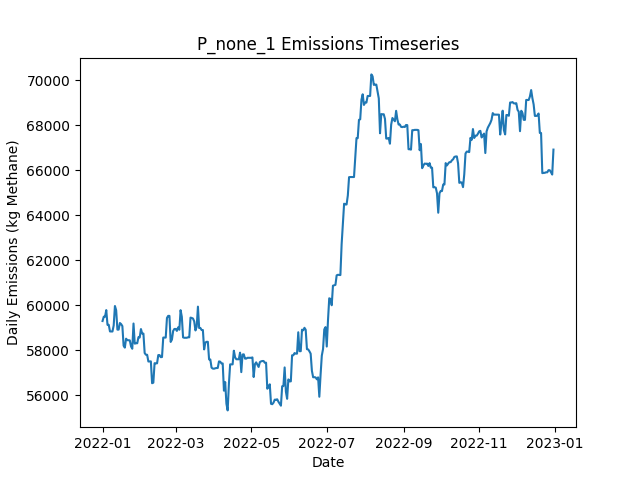

The data file committed next to this chart (first rows):
Date, Daily Emissions (Kg Methane), Daily Mitigable Emissions (Kg Methane), Daily Non-Mitigable Emissions (Kg Methan…, Daily Cost ($), Active Leaks, New Leaks, Leaks Repaired, Leaks Naturally Repaired, Leaks Tagged, Daily Repair Cost ($), Daily Natural Repair Cost ($)
2022-01-01, 59307, 6793, 52514, 0.00000, 377, 380, 0, 2, 0, 0, 400
2022-01-02, 59500, 6796, 52704, 0.00000, 378, 2, 0, 0, 0, 0, 0.00000
2022-01-03, 59498, 6794, 52704, 0.00000, 377, 0, 0, 1, 0, 0, 200
2022-01-04, 59792, 6794, 52998, 0.00000, 378, 1, 0, 0, 0, 0, 0.00000
2022-01-05, 59138, 6814, 52324, 0.00000, 379, 3, 0, 1, 0, 0, 200
2022-01-06, 59138, 6814, 52324, 0.00000, 378, 0, 0, 1, 0, 0, 200
2022-01-07, 58844, 6814, 52030, 0.00000, 377, 0, 0, 0, 0, 0, 0.00000
2022-01-08, 58841, 6708, 52134, 0.00000, 377, 1, 0, 1, 0, 0, 200
2022-01-09, 58842, 6708, 52134, 0.00000, 378, 1, 0, 0, 0, 0, 0.00000
2022-01-10, 59110, 6683, 52428, 0.00000, 378, 2, 0, 2, 0, 0, 400
2022-01-11, 59974, 6683, 53292, 0.00000, 379, 1, 0, 0, 0, 0, 0.00000
2022-01-12, 59785, 6407, 53378, 0.00000, 380, 2, 0, 1, 0, 0, 200
2022-01-13, 58924, 6410, 52514, 0.00000, 379, 1, 0, 1, 0, 0, 200
2022-01-14, 58924, 6410, 52514, 0.00000, 379, 0, 0, 0, 0, 0, 0.00000
2022-01-15, 59218, 6410, 52808, 0.00000, 380, 1, 0, 0, 0, 0, 0.00000
2022-01-16, 59170, 6362, 52808, 0.00000, 379, 0, 0, 1, 0, 0, 200
2022-01-17, 59081, 6273, 52808, 0.00000, 376, 0, 0, 3, 0, 0, 600
2022-01-18, 58213, 6269, 51944, 0.00000, 374, 0, 0, 1, 0, 0, 200
2022-01-19, 58125, 6268, 51857, 0.00000, 372, 0, 0, 1, 0, 0, 200
2022-01-20, 58522, 6268, 52255, 0.00000, 374, 2, 0, 0, 0, 0, 0.00000
2022-01-21, 58454, 6199, 52255, 0.00000, 372, 0, 0, 2, 0, 0, 400
2022-01-22, 58454, 6199, 52255, 0.00000, 371, 0, 0, 1, 0, 0, 200
2022-01-23, 58447, 6192, 52255, 0.00000, 369, 0, 0, 2, 0, 0, 400
2022-01-24, 58178, 6217, 51961, 0.00000, 370, 2, 0, 0, 0, 0, 0.00000
2022-01-25, 58075, 6218, 51857, 0.00000, 370, 1, 0, 0, 0, 0, 0.00000
2022-01-26, 59196, 6181, 53015, 0.00000, 370, 2, 0, 2, 0, 0, 400
2022-01-27, 58302, 6151, 52151, 0.00000, 368, 0, 0, 1, 0, 0, 200
2022-01-28, 58319, 6168, 52151, 0.00000, 369, 1, 0, 0, 0, 0, 0.00000
2022-01-29, 58319, 6168, 52151, 0.00000, 369, 0, 0, 0, 0, 0, 0.00000
2022-01-30, 58590, 6249, 52341, 0.00000, 374, 5, 0, 0, 0, 0, 0.00000
2022-01-31, 58575, 6234, 52341, 0.00000, 371, 0, 0, 3, 0, 0, 600
2022-02-01, 58951, 6333, 52618, 0.00000, 372, 3, 0, 1, 0, 0, 200
2022-02-02, 58749, 6132, 52618, 0.00000, 369, 0, 0, 3, 0, 0, 600
2022-02-03, 58750, 6132, 52618, 0.00000, 370, 1, 0, 0, 0, 0, 0.00000
2022-02-04, 57886, 6132, 51754, 0.00000, 369, 0, 0, 0, 0, 0, 0.00000
2022-02-05, 57809, 6159, 51650, 0.00000, 370, 2, 0, 0, 0, 0, 0.00000
2022-02-06, 57807, 6157, 51650, 0.00000, 369, 1, 0, 2, 0, 0, 400
2022-02-07, 57509, 6152, 51356, 0.00000, 368, 2, 0, 2, 0, 0, 400
2022-02-08, 57512, 6156, 51356, 0.00000, 370, 2, 0, 0, 0, 0, 0.00000
2022-02-09, 57515, 6158, 51356, 0.00000, 371, 1, 0, 0, 0, 0, 0.00000
2022-02-10, 56544, 6052, 50492, 0.00000, 368, 1, 0, 2, 0, 0, 400
2022-02-11, 56569, 6077, 50492, 0.00000, 369, 1, 0, 0, 0, 0, 0.00000
2022-02-12, 57434, 6078, 51356, 0.00000, 370, 2, 0, 1, 0, 0, 200
2022-02-13, 57427, 6071, 51356, 0.00000, 369, 0, 0, 1, 0, 0, 200
2022-02-14, 57427, 6071, 51356, 0.00000, 369, 0, 0, 0, 0, 0, 0.00000
2022-02-15, 57794, 6334, 51460, 0.00000, 371, 2, 0, 0, 0, 0, 0.00000
2022-02-16, 57794, 6334, 51460, 0.00000, 371, 0, 0, 0, 0, 0, 0.00000
2022-02-17, 57701, 6328, 51373, 0.00000, 369, 1, 0, 2, 0, 0, 400
2022-02-18, 57708, 6334, 51373, 0.00000, 369, 1, 0, 1, 0, 0, 200
2022-02-19, 58572, 6334, 52237, 0.00000, 371, 2, 0, 0, 0, 0, 0.00000
2022-02-20, 58572, 6334, 52237, 0.00000, 371, 0, 0, 0, 0, 0, 0.00000
2022-02-21, 58571, 6334, 52237, 0.00000, 371, 1, 0, 1, 0, 0, 200
2022-02-22, 59444, 6343, 53101, 0.00000, 374, 4, 0, 1, 0, 0, 200
2022-02-23, 59535, 6347, 53188, 0.00000, 373, 2, 0, 3, 0, 0, 600
2022-02-24, 59535, 6347, 53188, 0.00000, 373, 0, 0, 0, 0, 0, 0.00000
2022-02-25, 58377, 6347, 52030, 0.00000, 371, 0, 0, 0, 0, 0, 0.00000
2022-02-26, 58481, 6347, 52134, 0.00000, 372, 1, 0, 0, 0, 0, 0.00000
2022-02-27, 58868, 6354, 52514, 0.00000, 375, 3, 0, 0, 0, 0, 0.00000
2022-02-28, 58954, 6354, 52600, 0.00000, 376, 1, 0, 0, 0, 0, 0.00000
2022-03-01, 58954, 6354, 52600, 0.00000, 376, 0, 0, 0, 0, 0, 0.00000
... 305 more rows
